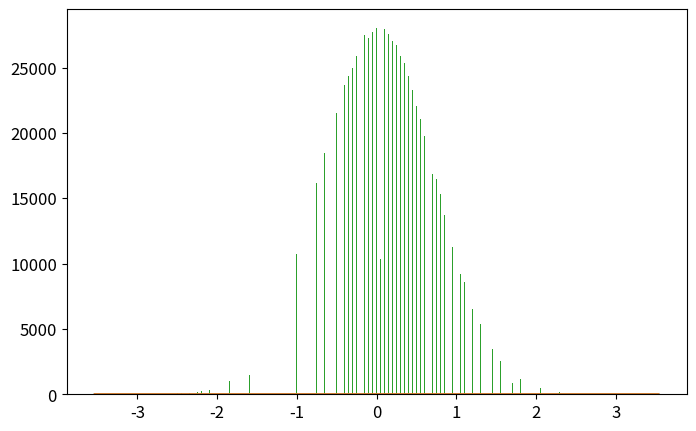

Recreate this plot in Python. (Note: this script raises an exception after producing the figure.)
import numpy as np
import matplotlib.pyplot as plt
from time import time

def psi_0_1(x_limit = 8, N_points_x = 201):  #creates first two energy eigenfunctions
    delta = x_limit/(N_points_x-1)
    grid_x = [i*delta for i in range(-int((N_points_x-1)/2),int((N_points_x-1)/2 + 1))]
    psi = {}
    for x in grid_x:
        psi[x] = [np.exp(-x**2/2.) * np.pi**(-0.25)]
        psi[x].append(2**0.5 * x * psi[x][0])
    return psi, grid_x

def add_energy_level(psi):            #adds new energy eigenfunction to psi
    n = len(psi[0.0])
    for x in psi.keys():
        psi[x].append((2./n)**0.5 * x * psi[x][n-1] - 
                            ((n-1)/n)**0.5 * psi[x][n-2])
    return psi

def add_x_value(psi,x):  #adds new x value to psi
    psi[x] = [np.exp(-x**2/2.) * np.pi**(-0.25)]
    psi[x].append(2**0.5 * x * psi[x][0])
    n_max = len(psi[0.0])-1
    for n in range(2,n_max+1):
                psi[x].append((2./n)**0.5 * x * psi[x][n-1] - 
                                    ((n-1)/n)**0.5 * psi[x][n-2])
    return psi

def canonical_ensemble_prob(delta_E,beta):     #canonical ensemble probability factor in metropolis algorithm
    return np.exp(-beta * delta_E)

def metropolis_finite_temp(x0=0.0, delta_x=0.5, delta_steps=7, N=int(1e3), prob_sampling=[psi_0_1,canonical_ensemble_prob], beta=0.2):
    x_hist = [ x0 ]       #histogram for positions
    n_hist = [ 0 ]        #histogram for energy levels
    for k in range(N):
        ##### Spatial monte carlo P(x -> x') #####
        x_new = x_hist[-1] + np.random.choice(range(-delta_steps,delta_steps+1))*delta_x
        try:   #check if position x_new is part of the wavefunction dictionary (psi)
            prob_sampling[0][x_new][0]
        except:
            prob_sampling[0] = add_x_value(prob_sampling[0],x_new)
        acceptance_prob_1 = ( prob_sampling[0][x_new][n_hist[-1]] / prob_sampling[0][x_hist[-1]][n_hist[-1]] )**2
        if np.random.uniform() < min(1,acceptance_prob_1):
            x_hist.append(x_new)
        else:
            x_hist.append(x_hist[-1])
        
        ##### Energy level monte carlo P(n -> n') #####
        n_new = n_hist[-1] + np.random.choice([1,-1])   #propose new n
        if n_new < 0: #check if n_new is negative
            n_hist.append(n_hist[-1])
        else:
            current_n_max = len(prob_sampling[0][0])-1    #current maximum energy level in wavefunction
            if n_new > current_n_max:  #check if n_new is greater than maximum energy level in wavefunction, if true, add new energy level. 
                prob_sampling[0] = add_energy_level(prob_sampling[0])
            ##### Monte Carlo section:
            acceptance_prob_2 = ( prob_sampling[0][x_hist[-1]][n_new] / prob_sampling[0][x_hist[-1]][n_hist[-1]] )**2 * \
                                prob_sampling[1]( n_new-n_hist[-1],  beta)
            if np.random.uniform() < min(1,acceptance_prob_2):
                n_hist.append(n_new)
            else:
                n_hist.append(n_hist[-1])
    return x_hist, n_hist, prob_sampling[0]

def C_QHO_canonical_ensemble(x,beta):
    return (beta/(2.*np.pi))**0.5 * np.exp(-x**2*beta / 2.)

def Q_QHO_canonical_ensemble(x,beta):
    return (np.tanh(beta/2.)/np.pi)**0.5 * np.exp(- x**2 * np.tanh(beta/2.))

x_limit = 5.
N_points_x = 101    # odd number!!!

x0 = 0.0
delta_x = x_limit/(N_points_x-1)
delta_steps = 7
N_metropolis = int(1e6)
beta = 5
psi, grid_x = psi_0_1(x_limit,N_points_x)   # Creates first two energy levels and stores them into dictionary psi[x][n]
prob_sampling = [psi,canonical_ensemble_prob]

###### Call metropolis algorithm
t_0 = time()
x_hist, n_hist, psi_final = metropolis_finite_temp(x0=x0, delta_x=delta_x, delta_steps=delta_steps, 
                                                    N=N_metropolis, prob_sampling=prob_sampling, beta=beta)
t_1 = time()
print('Metropolis algorithm: %.3f seconds for %.0E iterations'%(t_1-t_0,N_metropolis))

xlim = 5*2**(-0.5)
x_plot = np.linspace(-xlim,xlim,200)

plt.rcParams.update({'font.size':12})
plt.figure(figsize=(8,5))
plt.plot(x_plot,8.3*C_QHO_canonical_ensemble(x_plot,beta),
            label=u'Classical theoretical\nprobability density')
plt.plot(x_plot,8.3*Q_QHO_canonical_ensemble(x_plot,beta),
            label=u'Quantum theoretical\nprobability density')
plt.hist(x_hist,bins=int(N_metropolis**0.5),normed=True,
            label='Histograma usando algoritmo\nMetrópolis con %.0E iteraciones'%(N_metropolis))
plt.xlim(-xlim,xlim)
plt.xlabel(u'$x$')
plt.ylabel(u'$\pi(x)$')
plt.title(u'$\\beta = %.2f$'%(beta))
plt.legend()
plt.savefig('QHO_finite_temp_beta_%.2f.eps'%(beta))
plt.show()

plt.plot()
plt.hist(n_hist,normed=True,bins=len(psi_final[0]))
plt.show()

###### Check if all functions are working properly 
for i in range(10):
    psi = add_energy_level(psi)             #Check if add_energy_level() is working properly
    grid_x.append(grid_x[-1]+delta_x)       
    psi = add_x_value(psi,grid_x[-1])       #Check if add_x_value() is working properly

plt.rcParams.update({'font.size':12})
plt.figure(figsize=(8,5))
n_max = len(psi[0])-1
if n_max <= 5:
    True
else:
    n_max = 5
for n in range(n_max+1):
    psi_x_n = np.array([psi[x][n] for x in grid_x])
    plt.plot(grid_x, psi_x_n,label = u'$n = %d$'%n)
    #print('Energy level %d: '%(n),np.round(psi_x_n,3))
plt.xlabel(u'$x$')
plt.ylabel(u'QHO autofunciones de energía: $\psi_n(x)$')
plt.legend()
plt.show()
plt.close()
